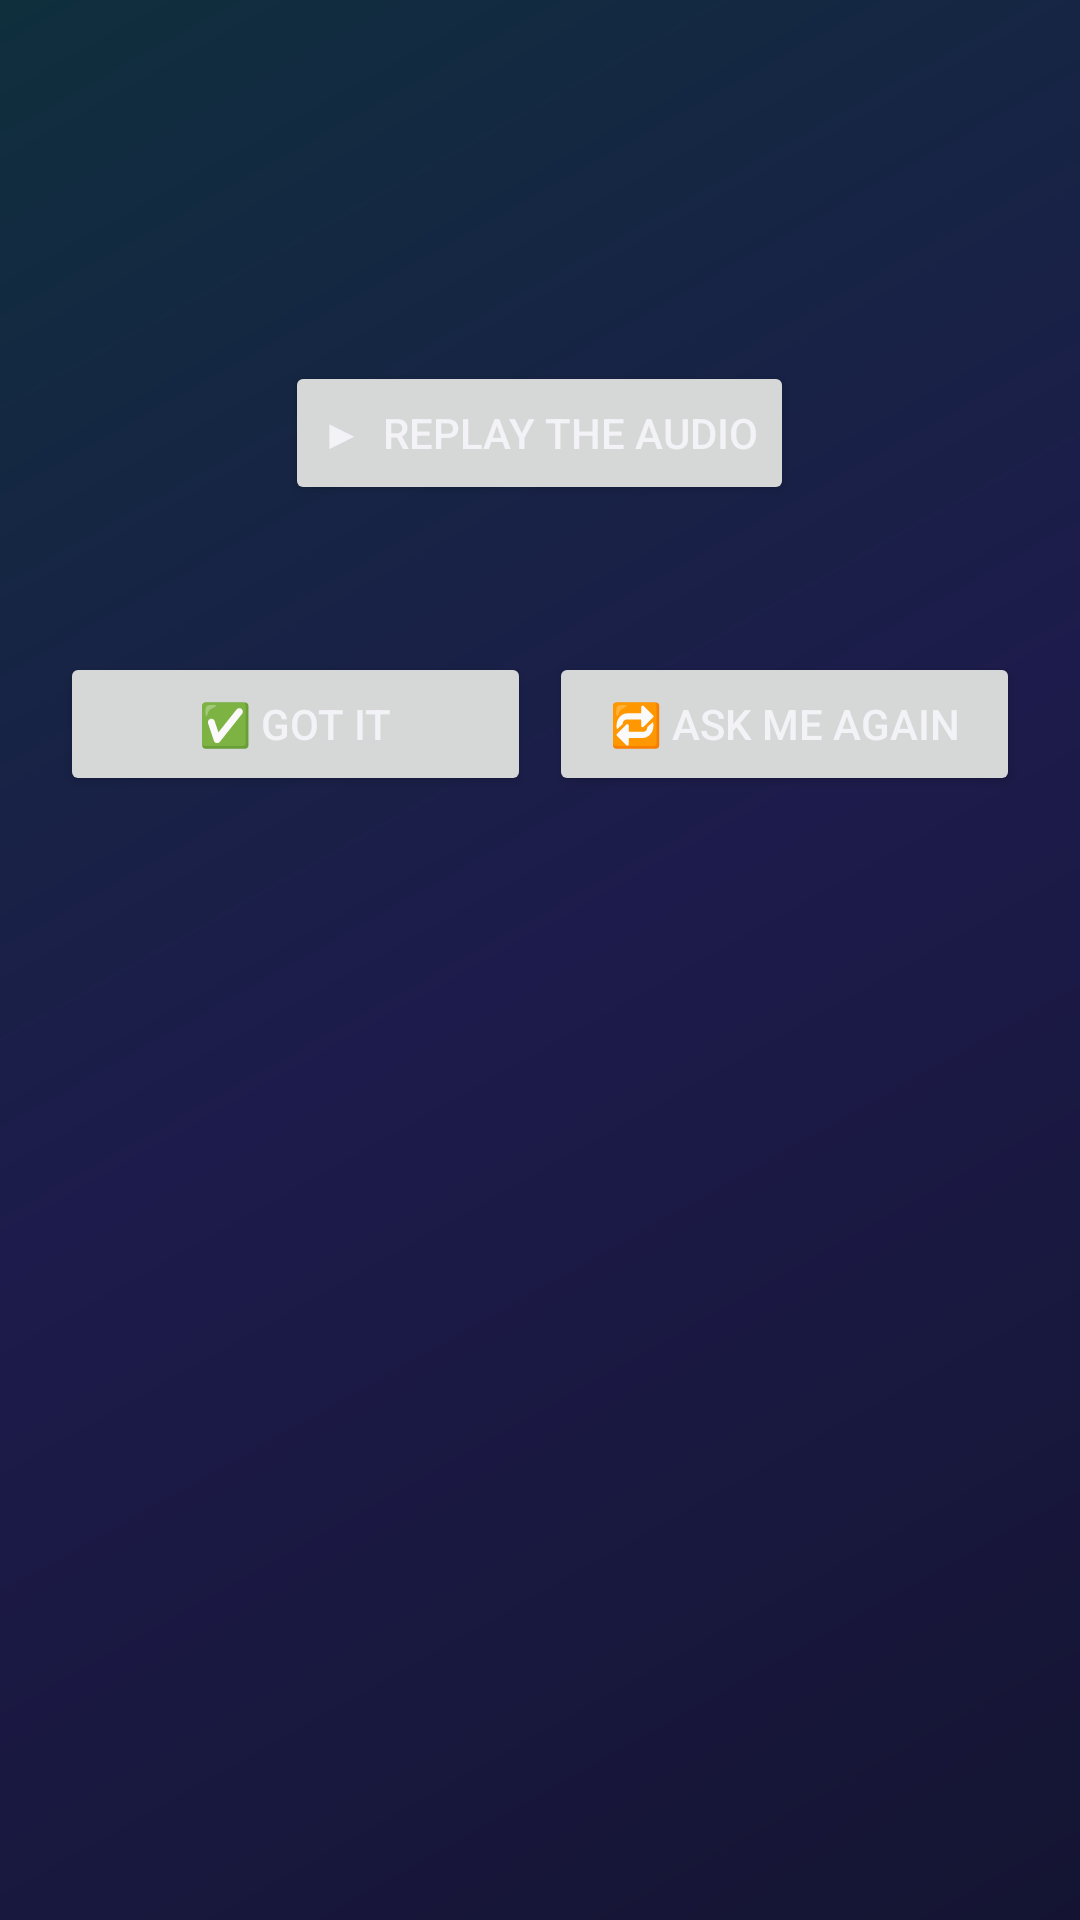

Here is an Android app screen rendered from its layout file. Give the layout XML and the strings, colors and styles it references.
<!-- AndroidManifest.xml: application theme Theme.GrooveMaster -->
<!-- res/layout/activity_review.xml -->
<?xml version="1.0" encoding="utf-8"?>
<ScrollView xmlns:android="http://schemas.android.com/apk/res/android"
    android:layout_width="match_parent" android:layout_height="match_parent" android:fillViewport="true">
    <LinearLayout android:layout_width="match_parent" android:layout_height="wrap_content"
        android:orientation="vertical" android:padding="20dp">
        <TextView android:id="@+id/tvRevCount" android:layout_width="wrap_content" android:layout_height="wrap_content"
            android:textColor="@color/textSecondary" android:textSize="14sp"/>
        <TextView android:id="@+id/tvRevPrompt" android:layout_width="match_parent" android:layout_height="wrap_content"
            android:layout_marginTop="10dp" android:textColor="@color/textPrimary" android:textSize="18sp" android:textStyle="bold"/>
        <TextView android:id="@+id/tvRevDisplay" android:layout_width="match_parent" android:layout_height="wrap_content"
            android:layout_marginTop="10dp" android:fontFamily="monospace" android:gravity="center"
            android:textColor="@color/displayAmber" android:textSize="20sp"/>
        <Button android:id="@+id/btnRevReplay" android:layout_width="wrap_content" android:layout_height="wrap_content"
            android:layout_gravity="center_horizontal" android:layout_marginTop="10dp" android:text="▶  Replay the audio"/>
        <TextView android:id="@+id/tvRevAnswer" android:layout_width="match_parent" android:layout_height="wrap_content"
            android:layout_marginTop="12dp" android:lineSpacingExtra="3dp" android:textColor="@color/textSecondary" android:textSize="14sp"/>
        <LinearLayout android:layout_width="match_parent" android:layout_height="wrap_content"
            android:layout_marginTop="18dp" android:orientation="horizontal">
            <Button android:id="@+id/btnRevGot" android:layout_width="0dp" android:layout_height="wrap_content"
                android:layout_weight="1" android:layout_marginEnd="6dp" android:text="✅ Got it"/>
            <Button android:id="@+id/btnRevAgain" android:layout_width="0dp" android:layout_height="wrap_content"
                android:layout_weight="1" android:text="🔁 Ask me again"/>
        </LinearLayout>
    </LinearLayout>
</ScrollView>
<!-- resources referenced by this layout -->
<resources>
  <color name="displayAmber">#FFD54F</color>
  <color name="textPrimary">#F2F2F7</color>
  <color name="textSecondary">#9AA0B4</color>
  <style name="Theme.GrooveMaster" parent="Theme.MaterialComponents.DayNight.NoActionBar">
          <item name="colorPrimary">@color/primary</item>
          <item name="colorPrimaryVariant">@color/displayAmber</item>
          <item name="colorSecondary">@color/secondary</item>
          <item name="android:windowBackground">@drawable/bg_gradient</item>
          <item name="android:textColorPrimary">@color/textPrimary</item>
          <item name="android:textColorSecondary">@color/textSecondary</item>
      </style>
  <color name="primary">#FFB300</color>
  <color name="secondary">#26C6DA</color>
  <!-- drawable bg_gradient (drawable) -->
  <?xml version="1.0" encoding="utf-8"?>
  <shape xmlns:android="http://schemas.android.com/apk/res/android">
      <gradient android:angle="135" android:startColor="#141432" android:centerColor="#1D1B4B" android:endColor="#0F2F3D"/>
  </shape>
</resources>
